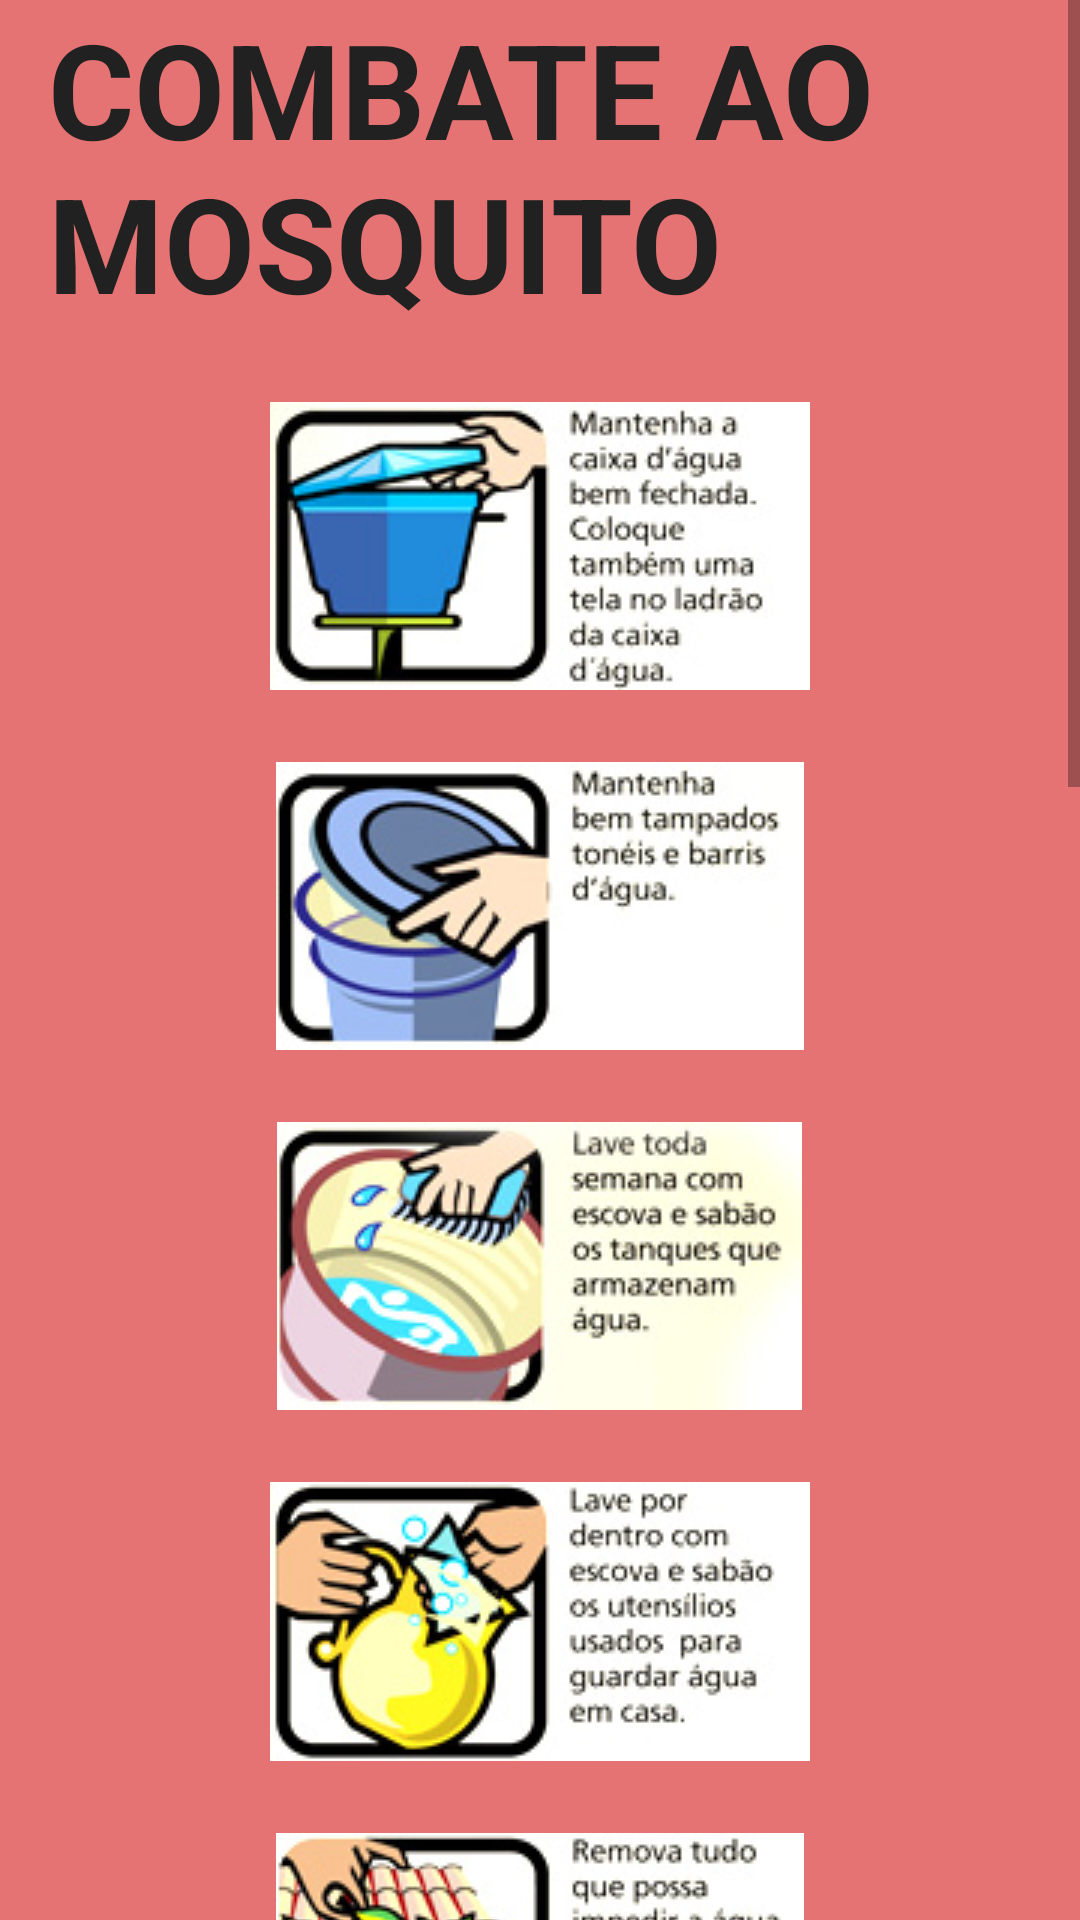

Write the Android layout XML for this screen, with the resource values it uses.
<!-- AndroidManifest.xml: application theme AppTheme -->
<!-- res/layout/activity_combate.xml -->
<?xml version="1.0" encoding="utf-8"?>
<ScrollView xmlns:android="http://schemas.android.com/apk/res/android"
            android:layout_width="wrap_content"
            android:layout_height="wrap_content">

    <RelativeLayout xmlns:android="http://schemas.android.com/apk/res/android"
                  android:layout_width="match_parent"
                  android:layout_height="match_parent">

        <TextView
            style="@style/texto"
            android:id="@+id/inicio"
            android:textAllCaps="true"
            android:text="Combate ao Mosquito"
            android:textSize="44sp"
            android:textStyle="bold"/>
        <ImageView
            style="@style/imagem"
            android:id="@+id/img1"
            android:src="@drawable/combata_dengue_03"
            android:layout_below="@id/inicio"/>
        <ImageView
            style="@style/imagem"
            android:id="@+id/img2"
            android:src="@drawable/combata_dengue_05"
            android:layout_below="@id/img1"/>
        <ImageView
            style="@style/imagem"
            android:id="@+id/img3"
            android:src="@drawable/combata_dengue_07"
            android:layout_below="@id/img2"/>
        <ImageView
            style="@style/imagem"
            android:id="@+id/img4"
            android:src="@drawable/combata_dengue_10"
            android:layout_below="@id/img3"/>
        <ImageView
            style="@style/imagem"
            android:id="@+id/img5"
            android:src="@drawable/combata_dengue_12"
            android:layout_below="@id/img4"/>
        <ImageView
            style="@style/imagem"
            android:id="@+id/img6"
            android:src="@drawable/combata_dengue_14"
            android:layout_below="@id/img5"/>
        <ImageView
            style="@style/imagem"
            android:id="@+id/img7"
            android:src="@drawable/combata_dengue_16"
            android:layout_below="@id/img6"/>
        <ImageView
            style="@style/imagem"
            android:id="@+id/img8"
            android:src="@drawable/combata_dengue_18"
            android:layout_below="@id/img7"/>
        <ImageView
            style="@style/imagem"
            android:id="@+id/img9"
            android:src="@drawable/combata_dengue_20"
            android:layout_below="@id/img8"/>
        <ImageView
            style="@style/imagem"
            android:id="@+id/img10"
            android:src="@drawable/combata_dengue_22"
            android:layout_below="@id/img9"/>
        <ImageView
            style="@style/imagem"
            android:id="@+id/img11"
            android:src="@drawable/combata_dengue_24"
            android:layout_below="@id/img10"/>
        <ImageView
            style="@style/imagem"
            android:src="@drawable/combata_dengue_26"
            android:layout_below="@id/img11"/>
    </RelativeLayout>
</ScrollView>
<!-- resources referenced by this layout -->
<resources>
  <!-- drawable combata_dengue_03: jpg bitmap (drawable, 10893 bytes) -->
  <!-- drawable combata_dengue_05: jpg bitmap (drawable, 9703 bytes) -->
  <!-- drawable combata_dengue_07: jpg bitmap (drawable, 12041 bytes) -->
  <!-- drawable combata_dengue_10: jpg bitmap (drawable, 12646 bytes) -->
  <!-- drawable combata_dengue_12: jpg bitmap (drawable, 11588 bytes) -->
  <!-- drawable combata_dengue_14: jpg bitmap (drawable, 11824 bytes) -->
  <!-- drawable combata_dengue_16: jpg bitmap (drawable, 11500 bytes) -->
  <!-- drawable combata_dengue_18: jpg bitmap (drawable, 12025 bytes) -->
  <!-- drawable combata_dengue_20: jpg bitmap (drawable, 13383 bytes) -->
  <!-- drawable combata_dengue_22: jpg bitmap (drawable, 12782 bytes) -->
  <!-- drawable combata_dengue_24: jpg bitmap (drawable, 10960 bytes) -->
  <!-- drawable combata_dengue_26: jpg bitmap (drawable, 10580 bytes) -->
  <style name="imagem" parent="Theme.AppCompat.Light.DarkActionBar">
          <item name="android:layout_width">wrap_content</item>
          <item name="android:layout_height">wrap_content</item>
          <item name="android:layout_marginTop">24dp</item>
          <item name="android:layout_marginLeft">16dp</item>
          <item name="android:layout_marginRight">16dp</item>
          <item name="android:layout_gravity">center_horizontal</item>
          <item name="android:layout_centerHorizontal">true</item>
      </style>
  <style name="texto" parent="TextAppearance.AppCompat.Body1">
          <item name="android:layout_width">wrap_content</item>
          <item name="android:layout_height">wrap_content</item>
          <item name="android:textColor">@color/primary_text</item>
          <item name="android:layout_gravity">center_horizontal</item>
          <item name="android:layout_marginRight">16dp</item>
          <item name="android:layout_marginLeft">16dp</item>
      </style>
  <style name="AppTheme" parent="Theme.AppCompat.Light.DarkActionBar">
          
          <item name="colorPrimary">@color/primary_dark</item>
          <item name="colorPrimaryDark">@color/primary</item>
          <item name="colorAccent">@color/accent</item>
          <item name="android:colorButtonNormal">#000000</item>
          <item name="android:colorBackground">@color/primary_light</item>
      </style>
  <color name="primary_text">#212121</color>
  <color name="primary_dark">#D32F2F</color>
  <color name="primary">#F44336</color>
  <color name="accent">#9E9E9E</color>
  <color name="primary_light">#E57373</color>
</resources>
